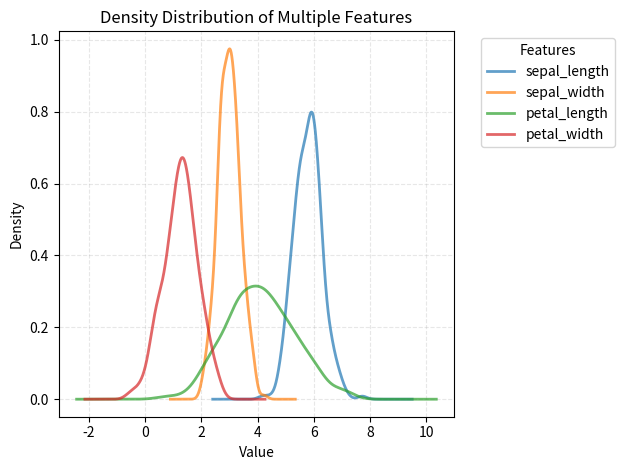

This chart was generated by the following Python code:
import pandas as pd
import numpy as np
import matplotlib.pyplot as plt

# Sample DataFrame with multiple numeric features (columns)
np.random.seed(42)
df = pd.DataFrame({
    'sepal_length': np.random.normal(5.8, 0.5, 300),
    'sepal_width': np.random.normal(3.0, 0.4, 300),
    'petal_length': np.random.normal(4.0, 1.2, 300),
    'petal_width': np.random.normal(1.2, 0.6, 300)
})

# Density plot for all features
df.plot.density(
    linewidth=2,
    alpha=0.7,
    title='Density Distribution of Multiple Features'
)

# Customization using matplotlib
plt.xlabel('Value')
plt.ylabel('Density')
plt.grid(True, linestyle='--', alpha=0.3)
plt.legend(title='Features', bbox_to_anchor=(1.05, 1), loc='upper left')
plt.tight_layout()
plt.show()
